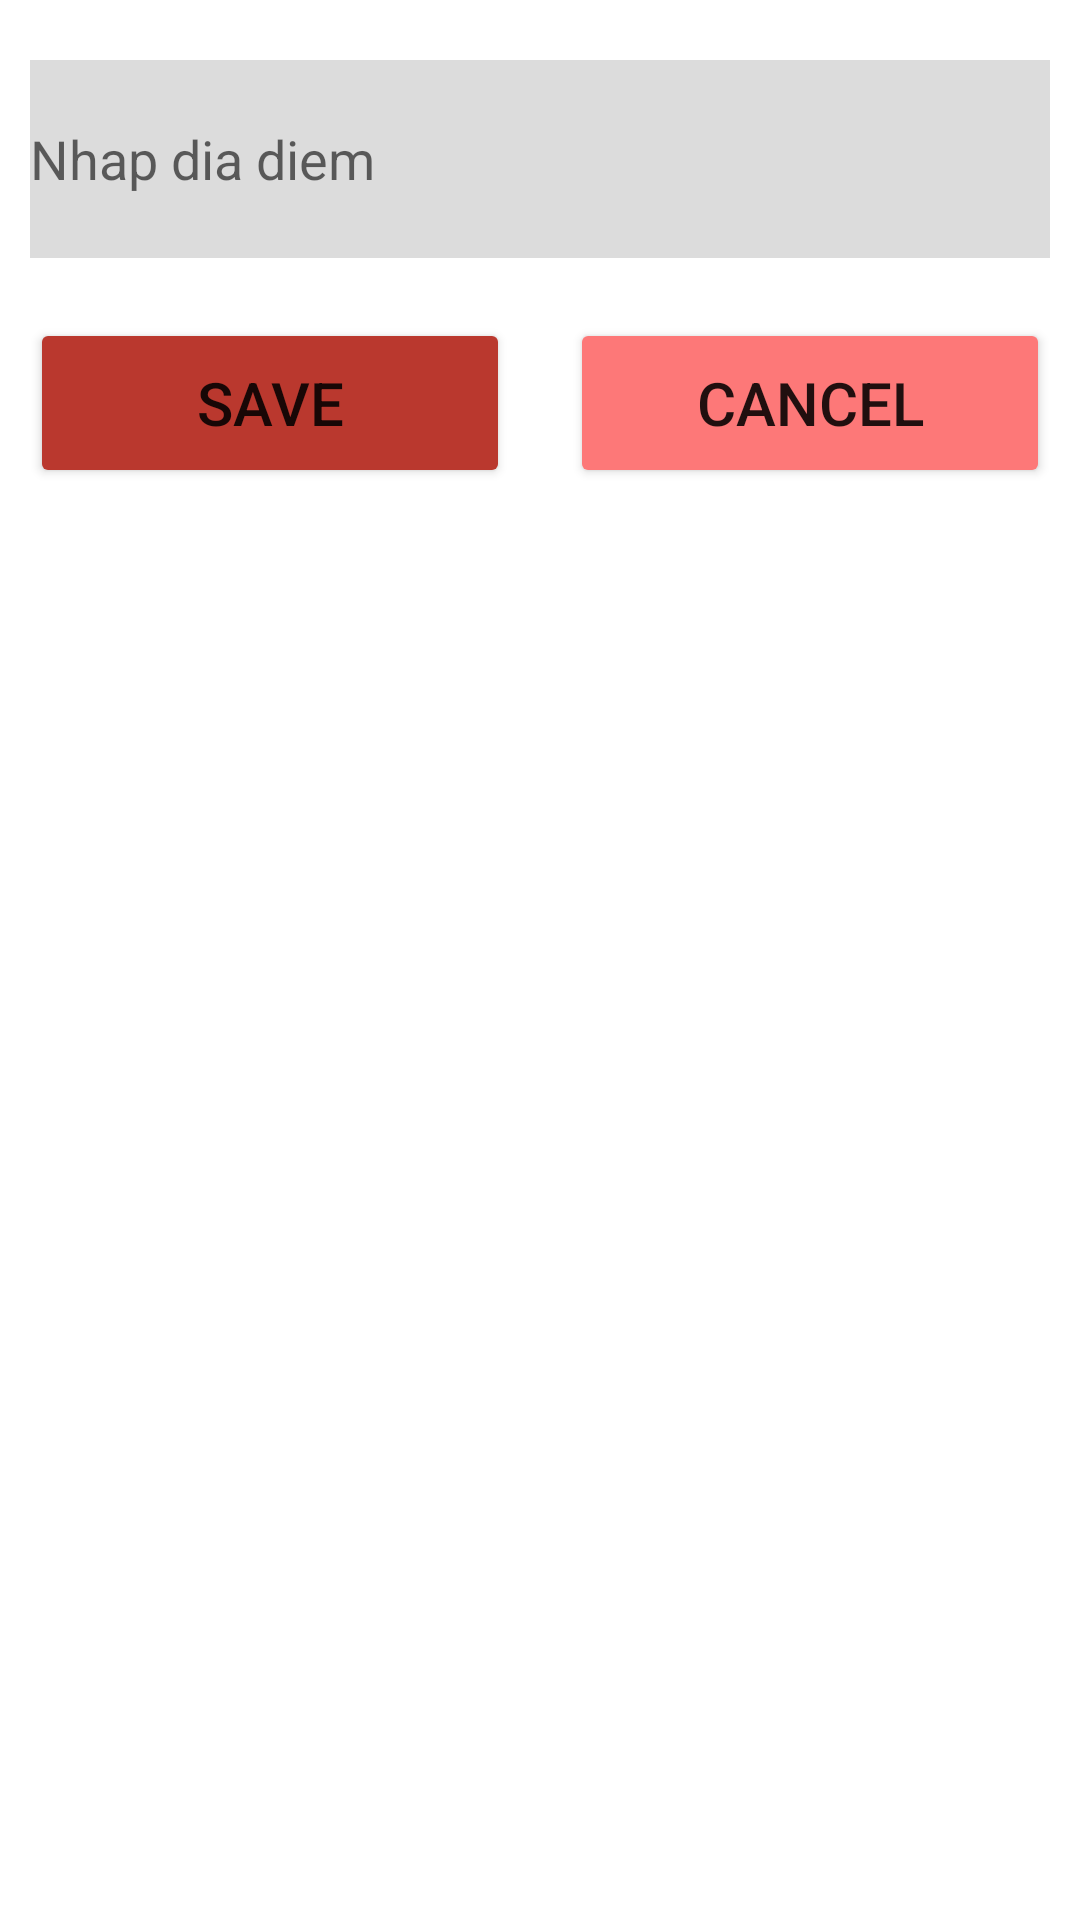

The Android layout XML behind this screen, and the referenced resources:
<!-- AndroidManifest.xml: application theme Theme.AndroidMobile_RoomDatabaseCustom -->
<!-- res/layout/activity_main.xml -->
<?xml version="1.0" encoding="utf-8"?>
<androidx.constraintlayout.widget.ConstraintLayout xmlns:android="http://schemas.android.com/apk/res/android"
    xmlns:app="http://schemas.android.com/apk/res-auto"
    xmlns:tools="http://schemas.android.com/tools"
    android:layout_width="match_parent"
    android:layout_height="match_parent"
    tools:context=".MainActivity">

    <androidx.constraintlayout.widget.Guideline
        android:id="@+id/guideline3"
        android:layout_width="wrap_content"
        android:layout_height="wrap_content"
        android:orientation="vertical"
        app:layout_constraintGuide_percent="0.5" />

    <androidx.constraintlayout.widget.Guideline
        android:id="@+id/guideline4"
        android:layout_width="wrap_content"
        android:layout_height="wrap_content"
        android:orientation="horizontal"
        app:layout_constraintGuide_percent="0.15" />

    <androidx.constraintlayout.widget.Guideline
        android:id="@+id/guideline5"
        android:layout_width="wrap_content"
        android:layout_height="wrap_content"
        android:orientation="horizontal"
        app:layout_constraintGuide_percent="0.27
" />

    <EditText
        android:id="@+id/edt_location"
        android:layout_width="0dp"
        android:layout_height="0dp"
        android:layout_marginStart="10dp"
        android:layout_marginTop="20dp"
        android:layout_marginEnd="10dp"
        android:layout_marginBottom="10dp"
        android:background="#DCDCDC"
        android:drawableLeft="@drawable/ic_walk"
        android:drawablePadding="10dp"
        android:ems="10"
        android:hint="Nhap dia diem"
        android:inputType="textPersonName"
        app:layout_constraintBottom_toTopOf="@+id/guideline4"
        app:layout_constraintEnd_toEndOf="parent"
        app:layout_constraintStart_toStartOf="parent"
        app:layout_constraintTop_toTopOf="parent" />

    <Button
        android:id="@+id/btn_save"
        android:layout_width="0dp"
        android:layout_height="0dp"
        android:layout_marginStart="10dp"
        android:layout_marginTop="10dp"
        android:layout_marginEnd="10dp"
        android:layout_marginBottom="10dp"
        android:backgroundTint="#BA382E"
        android:text="save"
        android:textSize="20sp"
        app:layout_constraintBottom_toTopOf="@+id/guideline5"
        app:layout_constraintEnd_toStartOf="@+id/guideline3"
        app:layout_constraintStart_toStartOf="parent"
        app:layout_constraintTop_toTopOf="@+id/guideline4" />

    <Button
        android:id="@+id/btn_cancel"
        android:layout_width="0dp"
        android:layout_height="0dp"
        android:layout_marginStart="10dp"
        android:layout_marginTop="10dp"
        android:layout_marginEnd="10dp"
        android:layout_marginBottom="10dp"
        android:backgroundTint="#FD7878"
        android:text="cancel"
        android:textSize="20sp"
        app:layout_constraintBottom_toTopOf="@+id/guideline5"
        app:layout_constraintEnd_toEndOf="parent"
        app:layout_constraintStart_toStartOf="@+id/guideline3"
        app:layout_constraintTop_toTopOf="@+id/guideline4" />

    <androidx.recyclerview.widget.RecyclerView
        android:id="@+id/rv_location"
        android:layout_width="0dp"
        android:layout_height="0dp"
        android:layout_marginTop="10dp"
        app:layout_constraintBottom_toBottomOf="parent"
        app:layout_constraintEnd_toEndOf="parent"
        app:layout_constraintStart_toStartOf="parent"
        app:layout_constraintTop_toTopOf="@+id/guideline5" />

</androidx.constraintlayout.widget.ConstraintLayout>
<!-- resources referenced by this layout -->
<resources>
  <style name="Theme.AndroidMobile_RoomDatabaseCustom" parent="Theme.MaterialComponents.DayNight.DarkActionBar">
          
          <item name="colorPrimary">@color/purple_500</item>
          <item name="colorPrimaryVariant">@color/purple_700</item>
          <item name="colorOnPrimary">@color/white</item>
          
          <item name="colorSecondary">@color/teal_200</item>
          <item name="colorSecondaryVariant">@color/teal_700</item>
          <item name="colorOnSecondary">@color/black</item>
          
          <item name="android:statusBarColor" tools:targetApi="l">?attr/colorPrimaryVariant</item>
          
      </style>
  <!-- not gathered from this repository: default colours our renderer supplied (Android Studio template values) -->
  <color name="purple_500">#FF6200EE</color>
  <color name="purple_700">#FF3700B3</color>
  <color name="teal_200">#FF03DAC5</color>
  <color name="teal_700">#FF018786</color>
  <color name="black">#FF000000</color>
  <color name="white">#FFFFFFFF</color>
</resources>
